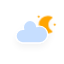
t = 0.00 s
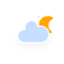
t = 5.00 s
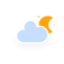
t = 5.75 s
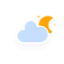
t = 6.50 s
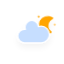
t = 7.25 s
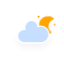
t = 8.00 s

The animated SVG that drew these frames (rendered in a browser with its animation timeline set to each time). Animation: 4 CSS @keyframes rules; frames cover the first 8.00 s, repeats indefinitely.

<?xml version="1.0" encoding="utf-8"?>
<!-- (c) ammap.com | SVG weather icons -->
<svg
    version="1.1"
    xmlns="http://www.w3.org/2000/svg"
    xmlns:xlink="http://www.w3.org/1999/xlink"
    width="64"
    height="64"
    viewbox="0 0 64 64">
    <defs>
        <filter id="blur" width="200%" height="200%">
            <feGaussianBlur in="SourceAlpha" stdDeviation="3"/>
            <feOffset dx="0" dy="4" result="offsetblur"/>
            <feComponentTransfer>
                <feFuncA type="linear" slope="0.05"/>
            </feComponentTransfer>
            <feMerge>
                <feMergeNode/>
                <feMergeNode in="SourceGraphic"/>
            </feMerge>
        </filter>
        <style type="text/css"><![CDATA[
/*
** CLOUDS
*/
@keyframes am-weather-cloud-2 {
  0% {
    -webkit-transform: translate(0px,0px);
       -moz-transform: translate(0px,0px);
        -ms-transform: translate(0px,0px);
            transform: translate(0px,0px);
  }

  50% {
    -webkit-transform: translate(2px,0px);
       -moz-transform: translate(2px,0px);
        -ms-transform: translate(2px,0px);
            transform: translate(2px,0px);
  }

  100% {
    -webkit-transform: translate(0px,0px);
       -moz-transform: translate(0px,0px);
        -ms-transform: translate(0px,0px);
            transform: translate(0px,0px);
  }
}

.am-weather-cloud-2 {
  -webkit-animation-name: am-weather-cloud-2;
     -moz-animation-name: am-weather-cloud-2;
          animation-name: am-weather-cloud-2;
  -webkit-animation-duration: 3s;
     -moz-animation-duration: 3s;
          animation-duration: 3s;
  -webkit-animation-timing-function: linear;
     -moz-animation-timing-function: linear;
          animation-timing-function: linear;
  -webkit-animation-iteration-count: infinite;
     -moz-animation-iteration-count: infinite;
          animation-iteration-count: infinite;
}

/*
** MOON
*/
@keyframes am-weather-moon {
  0% {
    -webkit-transform: rotate(0deg);
       -moz-transform: rotate(0deg);
        -ms-transform: rotate(0deg);
            transform: rotate(0deg);
  }

  50% {
    -webkit-transform: rotate(15deg);
       -moz-transform: rotate(15deg);
        -ms-transform: rotate(15deg);
            transform: rotate(15deg);
  }

  100% {
    -webkit-transform: rotate(0deg);
       -moz-transform: rotate(0deg);
        -ms-transform: rotate(0deg);
            transform: rotate(0deg);
  }
}

.am-weather-moon {
  -webkit-animation-name: am-weather-moon;
     -moz-animation-name: am-weather-moon;
      -ms-animation-name: am-weather-moon;
          animation-name: am-weather-moon;
  -webkit-animation-duration: 6s;
     -moz-animation-duration: 6s;
      -ms-animation-duration: 6s;
          animation-duration: 6s;
  -webkit-animation-timing-function: linear;
     -moz-animation-timing-function: linear;
      -ms-animation-timing-function: linear;
          animation-timing-function: linear;
  -webkit-animation-iteration-count: infinite;
     -moz-animation-iteration-count: infinite;
      -ms-animation-iteration-count: infinite;
          animation-iteration-count: infinite;
  -webkit-transform-origin: 12.5px 15.15px 0; /* TODO FF CENTER ISSUE */
     -moz-transform-origin: 12.5px 15.15px 0; /* TODO FF CENTER ISSUE */
      -ms-transform-origin: 12.5px 15.15px 0; /* TODO FF CENTER ISSUE */
          transform-origin: 12.5px 15.15px 0; /* TODO FF CENTER ISSUE */
}

@keyframes am-weather-moon-star-1 {
  0% {
    opacity: 0;
  }

  100% {
    opacity: 1;
  }
}

.am-weather-moon-star-1 {
  -webkit-animation-name: am-weather-moon-star-1;
     -moz-animation-name: am-weather-moon-star-1;
      -ms-animation-name: am-weather-moon-star-1;
          animation-name: am-weather-moon-star-1;
  -webkit-animation-delay: 3s;
     -moz-animation-delay: 3s;
      -ms-animation-delay: 3s;
          animation-delay: 3s;
  -webkit-animation-duration: 5s;
     -moz-animation-duration: 5s;
      -ms-animation-duration: 5s;
          animation-duration: 5s;
  -webkit-animation-timing-function: linear;
     -moz-animation-timing-function: linear;
      -ms-animation-timing-function: linear;
          animation-timing-function: linear;
  -webkit-animation-iteration-count: 1;
     -moz-animation-iteration-count: 1;
      -ms-animation-iteration-count: 1;
          animation-iteration-count: 1;
}

@keyframes am-weather-moon-star-2 {
  0% {
    opacity: 0;
  }

  100% {
    opacity: 1;
  }
}

.am-weather-moon-star-2 {
  -webkit-animation-name: am-weather-moon-star-2;
     -moz-animation-name: am-weather-moon-star-2;
      -ms-animation-name: am-weather-moon-star-2;
          animation-name: am-weather-moon-star-2;
  -webkit-animation-delay: 5s;
     -moz-animation-delay: 5s;
      -ms-animation-delay: 5s;
          animation-delay: 5s;
  -webkit-animation-duration: 4s;
     -moz-animation-duration: 4s;
      -ms-animation-duration: 4s;
          animation-duration: 4s;
  -webkit-animation-timing-function: linear;
     -moz-animation-timing-function: linear;
      -ms-animation-timing-function: linear;
          animation-timing-function: linear;
  -webkit-animation-iteration-count: 1;
     -moz-animation-iteration-count: 1;
      -ms-animation-iteration-count: 1;
          animation-iteration-count: 1;
}
        ]]></style>
    </defs>
    <g filter="url(#blur)" id="cloudy-night-1">
        <g transform="translate(20,10)">
            <g transform="translate(16,4), scale(0.8)">
                <g class="am-weather-moon-star-1">
                    <polygon fill="orange" points="3.3,1.5 4,2.7 5.2,3.3 4,4 3.3,5.2 2.7,4 1.5,3.3 2.7,2.7" stroke="none" stroke-miterlimit="10"/>
                </g>
                <g class="am-weather-moon-star-2">
                    <polygon fill="orange" points="3.3,1.5 4,2.7 5.2,3.3 4,4 3.3,5.2 2.7,4 1.5,3.3 2.7,2.7" stroke="none" stroke-miterlimit="10" transform="translate(20,10)"/>
                </g>
                <g class="am-weather-moon">
                    <path d="M14.5,13.2c0-3.7,2-6.9,5-8.7   c-1.5-0.9-3.2-1.3-5-1.3c-5.5,0-10,4.5-10,10s4.5,10,10,10c1.8,0,3.5-0.5,5-1.3C16.5,20.2,14.5,16.9,14.5,13.2z" fill="orange" stroke="orange" stroke-linejoin="round" stroke-width="2"/>
                </g>
            </g>
            <g class="am-weather-cloud-2">
                <path d="M47.7,35.4    c0-4.6-3.7-8.2-8.2-8.2c-1,0-1.9,0.2-2.8,0.5c-0.3-3.4-3.1-6.2-6.6-6.2c-3.7,0-6.7,3-6.7,6.7c0,0.8,0.2,1.6,0.4,2.3    c-0.3-0.1-0.7-0.1-1-0.1c-3.7,0-6.7,3-6.7,6.7c0,3.6,2.9,6.6,6.5,6.7l17.2,0C44.2,43.3,47.7,39.8,47.7,35.4z" fill="#C6DEFF" stroke="white" stroke-linejoin="round" stroke-width="1.2" transform="translate(-20,-11)"/>
            </g>
        </g>
    </g>
</svg>